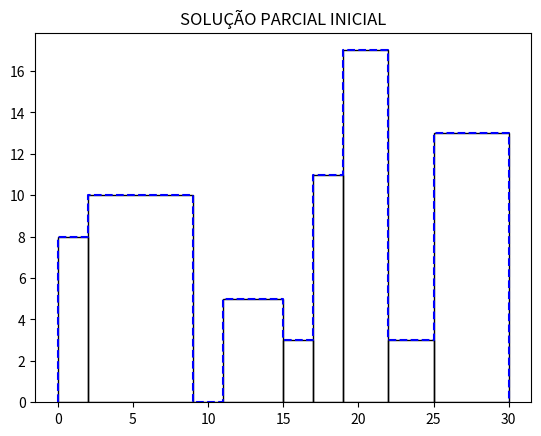
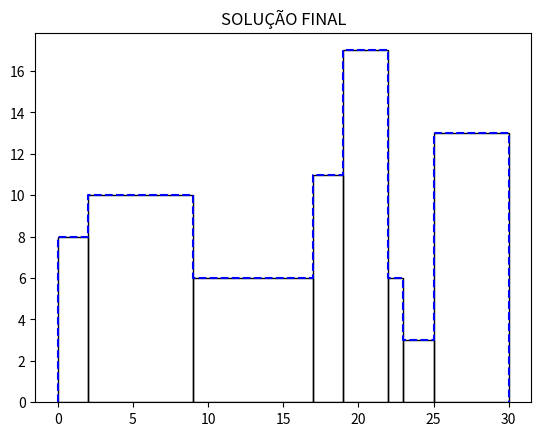

Reproduce these figures in Python, in order.
#
# ------------------------------------------------ #
# Autor: Vinicius Alves de Araujo - Mat.: 0011941
# ------------------------------------------------ #
#
# Nota:
## Utiliza o matplotlib para plotar os graficos, caso nao queira,
## basta comentar todos os procedimentos e chamadas de procedimentos iniciados em "plota...".

import matplotlib.pyplot as plt

def plotaGraficosR(R, opc):
	xBar = []
	yBar = []
	xSkyline = []
	ySkyline = [0]
	widthBars = []

	#Pega os valores para as listas X
	for i in range(0, len(R)-1, 2):
		xBar.append(R[i])
		#Para desenhar a linha do horizonte sobre o grafico de barras,
		#necessita de duas vezes as coordenadas de X
		xSkyline.append(R[i])
		xSkyline.append(R[i])

		#Calcula a largura das barras
		if(i != len(R)-2):
			widthBars.append((R[i+2]-R[i]))
		else:
			widthBars.append(0)

	#Pega os valores para as listas Y
	for i in range(1, len(R)-1, 2):
		yBar.append(R[i])
		#Para desenhar a linha do horizonte sobre o grafico de barras,
		#necessita de duas vezes as coordenadas de Y acrescida de 0 no inicio e fim
		ySkyline.append(R[i])
		ySkyline.append(R[i])
	
	yBar.append(0)
	ySkyline.append(0)

	#Gera o grafico
	plt.bar(xBar, yBar, widthBars, align='edge', fill=False)
	plt.plot(xSkyline, ySkyline, 'b--')

	if(opc == 0):
		plt.title('SOLUÇÃO PARCIAL INICIAL')
		plt.savefig('solucao_parcial_inicial.png')
	else:
		plt.title('SOLUÇÃO FINAL')
		plt.savefig('solucao_final.png')

	plt.clf()

def passo(R, T):
	NovoR = []
	Raux  = R

	#Caso Base
	if(R == []):
		for i in range(0, len(T), 1):
			NovoR.append(T[i])

		NovoR.append(0)
		return NovoR
	elif(len(R) == 2):
		eR   = R[0]
		altR = R[1]
		eT   = T[0]
		altT = T[1]
		dT   = T[2]

		if(eR < eT):
			for i in range(0, len(R), 1):
				NovoR.append(R[i])

			Raux.pop(0)
			Raux.pop(0)

			NovoRaux = passo(Raux, T)

			for i in range(0, len(NovoRaux), 1):
				NovoR.append(NovoRaux[i])
			
		elif(eR == eT):
			if(altR > altT):
				T[1] = altR
			
			Raux.pop(0)
			Raux.pop(0)

			NovoRaux = passo(Raux, T)

			for i in range(0, len(NovoRaux), 1):
				NovoR.append(NovoRaux[i])

		elif(eR > eT and eR <= dT):
			if(altR > altT):
				T[0] = eR
				NovoR.append(eT)
				NovoR.append(altR)
				NovoR.append(eR)

			Raux.pop(0)
			Raux.pop(0)

			NovoRaux = passo(Raux, T)

			for i in range(0, len(NovoRaux), 1):
				NovoR.append(NovoRaux[i])

		elif(eR > eT and eR > dT):
			Raux.pop(0)
			Raux.pop(0)

			if(Raux == []):
				T = [eR]

			NovoRaux = passo(Raux, T)

			for i in range(0, len(NovoRaux), 1):
				NovoR.append(NovoRaux[i])

		return NovoR
	else:
		eR   = R[0]
		altR = R[1] 
		dR   = R[2]
		eT   = T[0]
		altT = T[1]
		dT   = T[2]

		if(eR < eT and dR < dT and eT < dR):
			NovoR.append(eR)
			NovoR.append(altR)
			
			if(altR > altT):
				T[0] = dR
				
			Raux.pop(0)
			Raux.pop(0)

			NovoRaux = passo(Raux, T)

			for i in range(0, len(NovoRaux), 1):
				NovoR.append(NovoRaux[i])
		
		elif(eR > eT and dR > dT and dT >= eR):
			NovoR.append(eT)
			NovoR.append(altT)

			if(altR > altT):
				T[0] = eR
				T[1] = altR
				T[2] = dR
			else:
				T[0] = dT
				T[1] = altR
				T[2] = dR

			Raux.pop(0)
			Raux.pop(0)

			NovoRaux = passo(Raux, T)

			for i in range(0, len(NovoRaux), 1):
				NovoR.append(NovoRaux[i])

		elif(eR < eT and dR > dT):
			if(altR < altT):
				NovoR.append(eR)
				NovoR.append(altR)
				NovoR.append(eT)
				NovoR.append(altT)

				T[0] = dT
				T[1] = altR
				T[2] = dR
			else:
				NovoR.append(eR)
				NovoR.append(altR)
			
			Raux.pop(0)
			Raux.pop(0)

			NovoRaux = passo(Raux, T)

			for i in range(0, len(NovoRaux), 1):
				NovoR.append(NovoRaux[i])

		elif(eR == eT and dR > dT):
			if(altR < altT):
				NovoR.append(eT)
				NovoR.append(altT)
				T[0] = dT
				T[1] = altR
				T[2] = dR
			else:
				NovoR.append(eR)
				NovoR.append(altR)
				T[1] = altR
				T[2] = dR

			Raux.pop(0)
			Raux.pop(0)

			NovoRaux = passo(Raux, T)

			for i in range(0, len(NovoRaux), 1):
				NovoR.append(NovoRaux[i])

		elif(eR >= eT and dR < dT):
			if(altR > altT):
				if(eR != eT):
					NovoR.append(eT)
					NovoR.append(altT)

				NovoR.append(eR)
				NovoR.append(altR)
				T[0] = dR

			Raux.pop(0)
			Raux.pop(0)

			NovoRaux = passo(Raux, T)

			for i in range(0, len(NovoRaux), 1):
				NovoR.append(NovoRaux[i])

		elif(eR == eT and dR == dT):
			if(altR > altT):
				T[1] = altR
			
			Raux.pop(0)
			Raux.pop(0)

			NovoRaux = passo(Raux, T)

			for i in range(0, len(NovoRaux), 1):
				NovoR.append(NovoRaux[i])
		
		elif(eR < eT and dR < dT):
			NovoR.append(eR)
			NovoR.append(altR)
			Raux.pop(0)
			Raux.pop(0)

			NovoRaux = passo(Raux, T)

			for i in range(0, len(NovoRaux), 1):
				NovoR.append(NovoRaux[i])

		elif(eR > eT and dR > dT):
			NovoR.append(eT)
			NovoR.append(altT)
			NovoR.append(dT)
			T[0] = eR
			T[1] = altR
			T[2] = dR

			Raux.pop(0)
			Raux.pop(0)

			NovoRaux = passo(Raux, T)

			for i in range(0, len(NovoRaux), 1):
				NovoR.append(NovoRaux[i])

	return NovoR

def main():
	R = [0,8,2,10,9,0,11,5,15,3,17,11,19,17,22,3,25,13,30,0]
	T = [8,6,23]

	#Teste com outro R e T
	#R = [3,15,7,12,12,0,15,10,20,8,24 ,0]
	#T = [2,10,9]

	#Opcional: comentar para nao plotar o grafico
	if(R != []):
		plotaGraficosR(R, 0) # 0 = ao grafico inicial

	#NovoR deve ser [0,8,2,10,9,6,11,6,15,6,17,11,19,17,22,6,25,13,30,0]
	NovoR = passo(R,T)
	print("\nNova Solucao: ", NovoR, "\n")

	#Opcional: comentar para nao plotar o grafico
	plotaGraficosR(NovoR, 1) # Qualquer outro valor = ao grafico da nova solucao(NovoR)

main()
